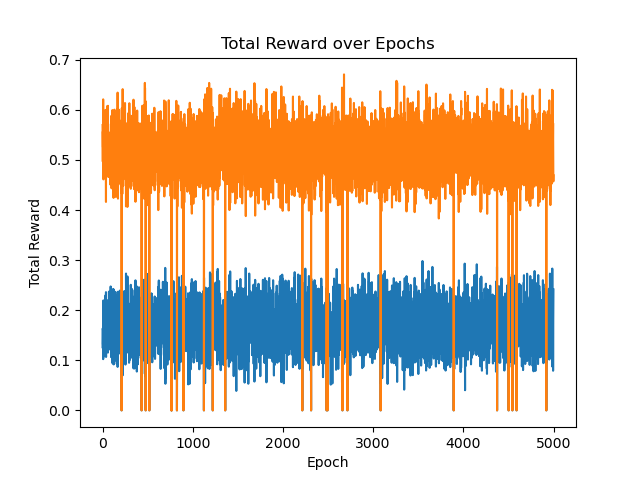

Data behind this chart, as committed beside it:
1.260832613439361316e-01, 5.696831697970237141e-01
1.381472694731358253e-01, 5.410340068880172826e-01
1.636948470382393883e-01, 5.129233951600550290e-01
1.572883554761795311e-01, 4.968292228346010142e-01
1.596222697469102669e-01, 5.568139353528136493e-01
1.317157348361960578e-01, 5.255714780536236974e-01
1.576741221688407746e-01, 5.572607214105234075e-01
1.022983483885556155e-01, 6.210818646253644104e-01
1.697909352973414332e-01, 5.417813928511689969e-01
2.195661989755743060e-01, 4.629954054807202124e-01
2.184952268467382497e-01, 4.612024271594538094e-01
2.058551197327030680e-01, 4.825343887716370683e-01
1.227218687963007870e-01, 5.633977773640687081e-01
1.889090121434922886e-01, 5.352444474035513711e-01
1.895607499570234333e-01, 4.878891255752631495e-01
1.846676448234225165e-01, 4.754914629589122033e-01
1.286436701473332445e-01, 5.076518896408820369e-01
1.078580947211807278e-01, 5.586473910980379598e-01
2.012294508713756980e-01, 4.678492348250236077e-01
1.254866324607716299e-01, 5.642672509425457061e-01
1.687813108777098114e-01, 5.307970144803422219e-01
1.570068248949573197e-01, 5.639179296181229262e-01
1.963049354085633358e-01, 4.985039195189683858e-01
1.136812536151289854e-01, 5.943953136875239629e-01
1.489827108043980108e-01, 5.240913226619352550e-01
1.877431760979096642e-01, 4.806955956882335013e-01
1.348519404187051018e-01, 5.322151532887112735e-01
1.363684951062818507e-01, 5.380568354259677166e-01
1.993649998214178376e-01, 5.115226894078683806e-01
1.292566278799918145e-01, 5.956932617864062474e-01
1.259780871692442461e-01, 5.023412824525596010e-01
1.395498787262012819e-01, 5.518768913852519775e-01
1.585048472196158020e-01, 5.057411221817631475e-01
1.156380549735424174e-01, 5.999879365216668203e-01
2.300486886311563506e-01, 4.875037674162681078e-01
1.476354027078128905e-01, 5.238283785021580208e-01
1.423169077567881524e-01, 5.673050890226608578e-01
2.031282293042948606e-01, 4.723725992641452098e-01
2.361324448727668557e-01, 4.162389140986212377e-01
1.066597052341675261e-01, 5.626189503243694823e-01
1.863842396110522159e-01, 4.736602803260878125e-01
1.826348308467213299e-01, 5.156780468343232782e-01
1.342676018113959646e-01, 5.380285388500133381e-01
1.650008721084912366e-01, 5.228930375120676155e-01
1.758361709014967245e-01, 5.015550213941897262e-01
1.663721453458208988e-01, 5.198038083753379057e-01
1.429033765996434724e-01, 5.715418825923732626e-01
1.768900904233248472e-01, 4.978366465141743635e-01
1.209677102962009865e-01, 5.423145990647684211e-01
1.664687786134323444e-01, 5.292505573983021794e-01
1.715637172963478396e-01, 5.426103154995648437e-01
1.163448742562183114e-01, 6.074297785246133285e-01
1.665467403985037842e-01, 5.188746479627107666e-01
1.846085538266322712e-01, 5.263747477015773280e-01
1.784021387539396764e-01, 5.132609426979445333e-01
1.896462369701364947e-01, 4.887205632954219614e-01
1.883041822609080596e-01, 4.847723451597931166e-01
1.509584655774058870e-01, 5.197970414379287085e-01
1.314819112828188863e-01, 6.036545490782417867e-01
1.755702847404797817e-01, 5.513224246959033126e-01
1.154877112473936401e-01, 6.082162394174019937e-01
... 4,939 more rows
